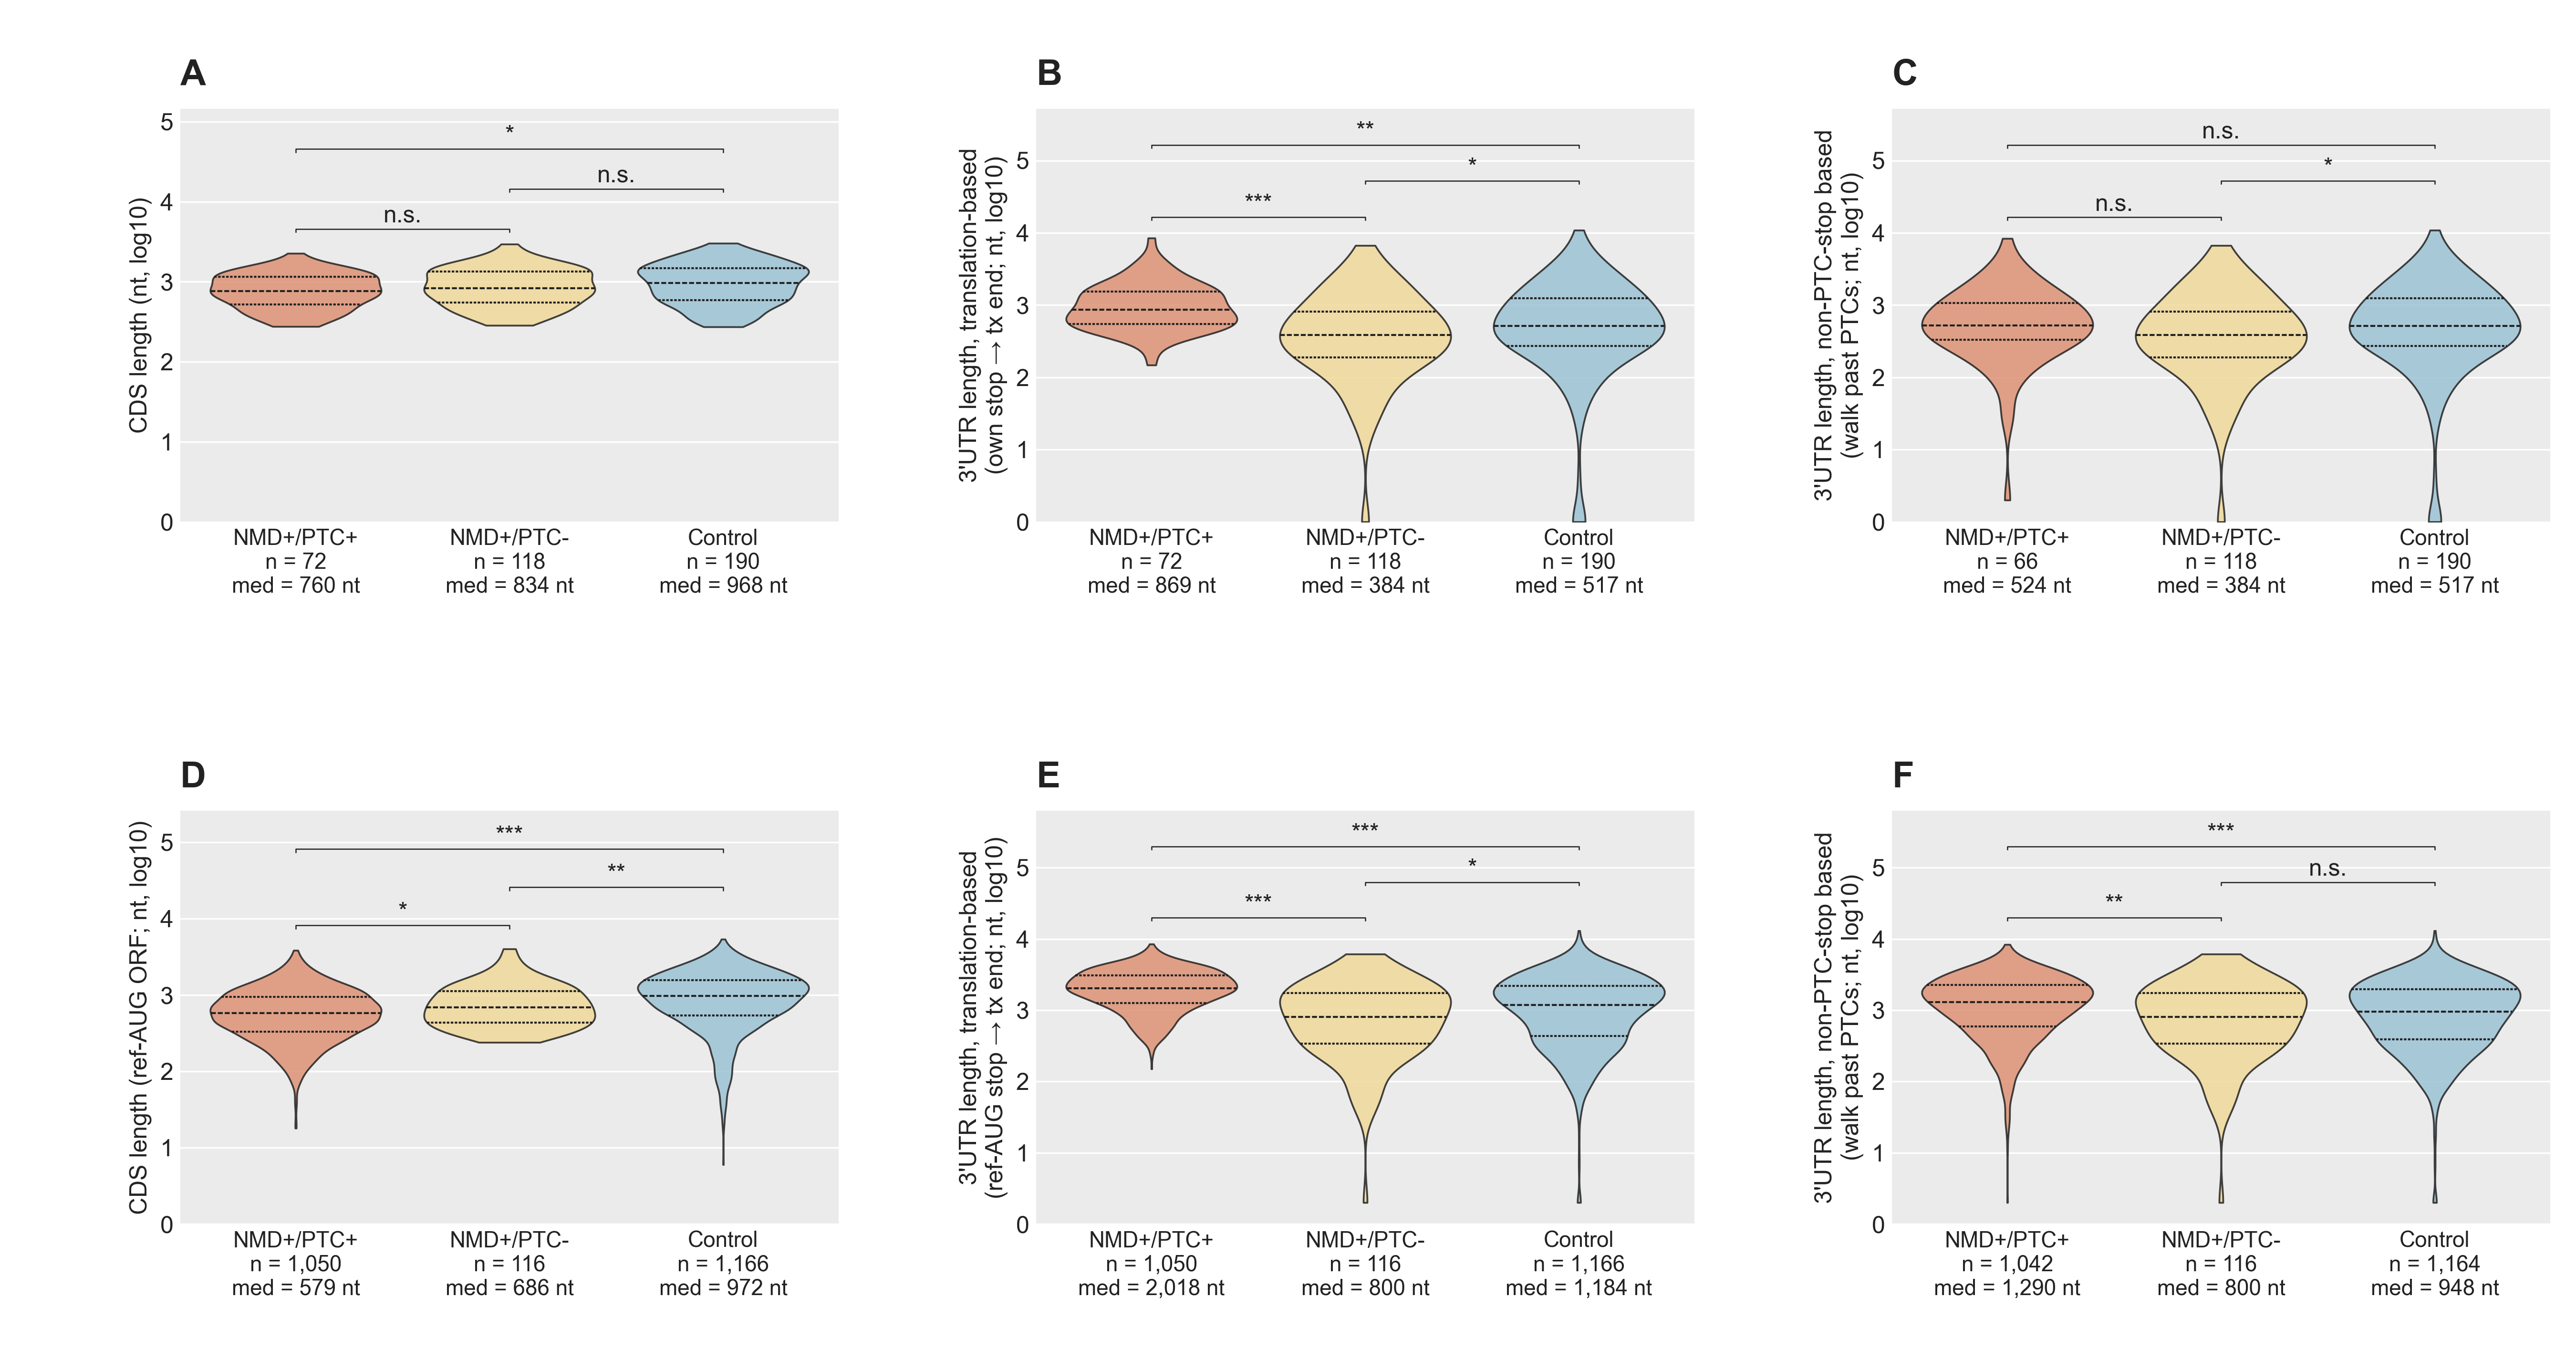

Write Python code to recreate this figure.
"""
Supplemental Figure — CDS length and two complementary 3'UTR-length measures
across NMD+/PTC+, NMD+/PTC-, and Control isoforms at TWO scopes.

2×3 layout (18"×8.5"):
  Row 1 — Section A (n = 72/118/190, all-3-ENST + coding-CDS;
                     own-GENCODE-stop classifier + 50-nt rule):
    A  CDS length (own GENCODE CDS; nt, log10)
    B  3'UTR length, translation-based (own stop → tx end; nt, log10)
    C  3'UTR length, non-PTC-stop based (walk past PTCs; nt, log10)

  Row 2 — Section C (n = 1050/116/1166, ENST-reference + ref-AUG-traceable,
                     re-intersected on (gene, reference) after category filter;
                     mechanism_class_4 → 3-group merged):
    D  CDS length (ref-AUG-projected ORF; nt, log10)
    E  3'UTR length, translation-based (ref-AUG-projected stop → tx end)
    F  3'UTR length, non-PTC-stop based (walk past PTCs)

The Section A row is fully GENCODE-anchored (every comparator has a curated
CDS). The Section C row uses ref-AUG-projected measurements so the comparator's
ORF/3'UTR are not subject to TD2's PTC-avoidance bias (Figure 4 / §4).

Data files (in ./data/):
  features_190_subset_long.tsv                  - row 1
  features_1166_subset_long.tsv                 - row 2
  panelA_cds_length_{descriptives,pairwise}.tsv
  panelC_utr3_translation_{descriptives,pairwise}.tsv
  panelD_utr3_non_ptc_stop_{descriptives,pairwise}.tsv
  panelD_cds_length_refaug_{descriptives,pairwise}.tsv
  panelE_utr3_translation_refaug_{descriptives,pairwise}.tsv
  panelF_utr3_non_ptc_stop_refaug_{descriptives,pairwise}.tsv
"""

import sys
from pathlib import Path

import matplotlib.pyplot as plt
import numpy as np
import pandas as pd
import seaborn as sns

HERE = Path(__file__).resolve()
LIB = HERE.parents[2] / "lib"
sys.path.insert(0, str(LIB))

from ggplot_style import (
    apply_ggplot_rcparams,
    style_axes_ggplot,
    assert_text_within_canvas,
    panel_letter,
    TITLE_C,
    AXIS_C,
    BODY_FS as _GG_BODY_FS,
    HEADER_FS as _GG_HEADER_FS,
    PANEL_LETTER_FS,
)

apply_ggplot_rcparams()

BODY_FS = 12
LABEL_FS = 11
ROW_TITLE_FS = 14
C_TITLE = TITLE_C
C_AXIS = AXIS_C
C_LBL = TITLE_C

GROUP_ORDER = ["NMD+/PTC+", "NMD+/PTC-", "Control"]
# Palette: NMD+/PTC+ = orange (project palette), NMD+/PTC- = yellow-orange,
# Control = blue (project palette). Kept identical to the previous version
# so the numerical/visual identity of already-verified panels is unchanged.
COLORS = {"NMD+/PTC+": "#ef8a62", "NMD+/PTC-": "#fee08b", "Control": "#92c5de"}

# Row 1 — Section A (n=190), own-GENCODE-stop classifier
ROW_A = {
    "title": "Section A  ·  n = 72 / 118 / 190 (all-3-ENST + coding-CDS; own-GENCODE-stop)",
    "long_tsv": "features_190_subset_long.tsv",
    "panels": [
        {"letter": "A", "slug": "panelA_cds_length",
         "value_col": "cds_nt",
         "ylabel": "CDS length (nt, log10)"},
        {"letter": "B", "slug": "panelC_utr3_translation",
         "value_col": "utr3_to_tx_end_nt",
         "ylabel": "3'UTR length, translation-based\n(own stop → tx end; nt, log10)"},
        {"letter": "C", "slug": "panelD_utr3_non_ptc_stop",
         "value_col": "utr3_via_non_ptc_stop_nt",
         "ylabel": "3'UTR length, non-PTC-stop based\n(walk past PTCs; nt, log10)"},
    ],
}

# Row 2 — Section C (n=1,166), ref-AUG-projected classifier
ROW_C = {
    "title": "Section C  ·  n = 1,050 / 116 / 1,166 (ENST-ref + ref-AUG-traceable, re-intersected; ref-AUG-projected)",
    "long_tsv": "features_1166_subset_long.tsv",
    "panels": [
        {"letter": "D", "slug": "panelD_cds_length_refaug",
         "value_col": "cds_nt",
         "ylabel": "CDS length (ref-AUG ORF; nt, log10)"},
        {"letter": "E", "slug": "panelE_utr3_translation_refaug",
         "value_col": "utr3_to_tx_end_nt",
         "ylabel": "3'UTR length, translation-based\n(ref-AUG stop → tx end; nt, log10)"},
        {"letter": "F", "slug": "panelF_utr3_non_ptc_stop_refaug",
         "value_col": "utr3_via_non_ptc_stop_nt",
         "ylabel": "3'UTR length, non-PTC-stop based\n(walk past PTCs; nt, log10)"},
    ],
}


def sig_marker(p):
    if pd.isna(p): return "n.s."
    if p < 1e-4:   return "***"
    if p < 1e-3:   return "**"
    if p < 0.05:   return "*"
    return "n.s."


def render_panel(ax, long, desc, stats, value_col, ylabel):
    # Grey ggplot panel with white gridlines behind the violins.
    style_axes_ggplot(ax, xgrid=False, ygrid=True)

    plot_df = long.copy()
    plot_df["y"] = np.log10(np.clip(plot_df[value_col], 1, None))
    plot_df = plot_df.dropna(subset=["y"])

    sns.violinplot(data=plot_df, x="group", y="y", order=GROUP_ORDER,
                   hue="group", palette=COLORS, legend=False,
                   cut=0, inner="quart", density_norm="width",
                   linewidth=0.9, ax=ax)
    for patch in ax.collections:
        patch.set_edgecolor(C_TITLE); patch.set_alpha(0.85)
        patch.set_zorder(3)
    for line in ax.lines:
        line.set_color(C_TITLE); line.set_linewidth(1.0)
        line.set_zorder(4)

    data = [plot_df.loc[plot_df["group"] == g, "y"].to_numpy() for g in GROUP_ORDER]
    ymax = max(d.max() for d in data)
    y_top = ymax + 0.18
    spacing = 0.50
    pairs = [("NMD+/PTC-", "NMD+/PTC+", 0, 1, y_top),
             ("NMD+/PTC-", "Control",  1, 2, y_top + spacing),
             ("NMD+/PTC+", "Control",  0, 2, y_top + 2 * spacing)]
    for gx, gy, ix, iy, yy in pairs:
        row = stats[((stats["group_x"] == gx) & (stats["group_y"] == gy)) |
                    ((stats["group_x"] == gy) & (stats["group_y"] == gx))]
        if row.empty: continue
        p = row.iloc[0]["wilcox_p"]
        ax.plot([ix, ix, iy, iy], [yy - 0.04, yy, yy, yy - 0.04],
                color=C_TITLE, linewidth=0.6)
        ax.text((ix + iy) / 2, yy + 0.02, sig_marker(p),
                ha="center", va="bottom", fontsize=BODY_FS, color=C_TITLE)

    n_per   = {g: int(desc.loc[desc["group"] == g, "n"].iloc[0])      for g in GROUP_ORDER}
    med_per = {g: float(desc.loc[desc["group"] == g, "median"].iloc[0]) for g in GROUP_ORDER}

    def _fmt_med(m):
        # Integer when median ≥ 10 (the typical nt-length case); one decimal
        # for very small medians (e.g. longest-uORF medians of 0 nt or 15 nt).
        return f"{int(round(m)):,}" if m >= 10 else f"{m:.1f}"

    ax.set_xticks(range(len(GROUP_ORDER)))
    ax.set_xticklabels(
        [f"{g}\nn = {n_per[g]:,}\nmed = {_fmt_med(med_per[g])} nt"
         for g in GROUP_ORDER],
        fontsize=LABEL_FS, color=C_TITLE)
    ax.set_xlabel("")
    ax.set_ylabel(ylabel, fontsize=BODY_FS, color=C_TITLE)
    ax.tick_params(axis="y", labelsize=BODY_FS, colors=C_TITLE)
    ax.set_ylim(bottom=0, top=y_top + 3 * spacing)


def render_row(axes_row, row_spec):
    long = pd.read_csv(HERE.parent / "data" / row_spec["long_tsv"], sep="\t")
    for spec, ax in zip(row_spec["panels"], axes_row):
        desc  = pd.read_csv(HERE.parent / "data" / f"{spec['slug']}_descriptives.tsv", sep="\t")
        stats = pd.read_csv(HERE.parent / "data" / f"{spec['slug']}_pairwise.tsv", sep="\t")
        render_panel(ax, long, desc, stats, spec["value_col"], spec["ylabel"])
        panel_letter(ax, spec["letter"], x=0.0, y=1.04)


def build_figure():
    # Wider canvas (taller too) leaves room for:
    #   - panel letters A/B/C above row 1 without clipping the figure top
    #   - panel letters D/E/F above row 2 without colliding with row 1's
    #     xtick labels (n=… lines)
    fig, axes = plt.subplots(2, 3, figsize=(18, 9.5))
    fig.subplots_adjust(left=0.07, right=0.99, top=0.92, bottom=0.10,
                        wspace=0.30, hspace=0.70)

    render_row(axes[0], ROW_A)
    render_row(axes[1], ROW_C)

    return fig


def main():
    fig = build_figure()

    # Composite-level layout validator — catches clip-at-edge and
    # cross-panel text overlap that the per-panel single-axes validator
    # cannot see (it only sees one axes at a time). Run on every render.
    from validate_figure_layout import validate_multipanel_layout
    result = validate_multipanel_layout(fig, verbose=True)
    if result["summary"]["n_errors"] > 0:
        raise SystemExit(
            f"Layout validation failed with {result['summary']['n_errors']} "
            f"error(s). Fix the layout before saving — see report above.")

    # Systematic canvas-bounds guard (see feedback_nmd_figure_canvas_bounds_guard).
    assert_text_within_canvas(fig)

    out = HERE.parent
    fig.savefig(out / "figure_s_cds_and_3utr.pdf", facecolor="white")
    fig.savefig(out / "figure_s_cds_and_3utr.png", dpi=300, facecolor="white")
    print("Saved: figure_s_cds_and_3utr.{pdf,png}")


if __name__ == "__main__":
    main()
